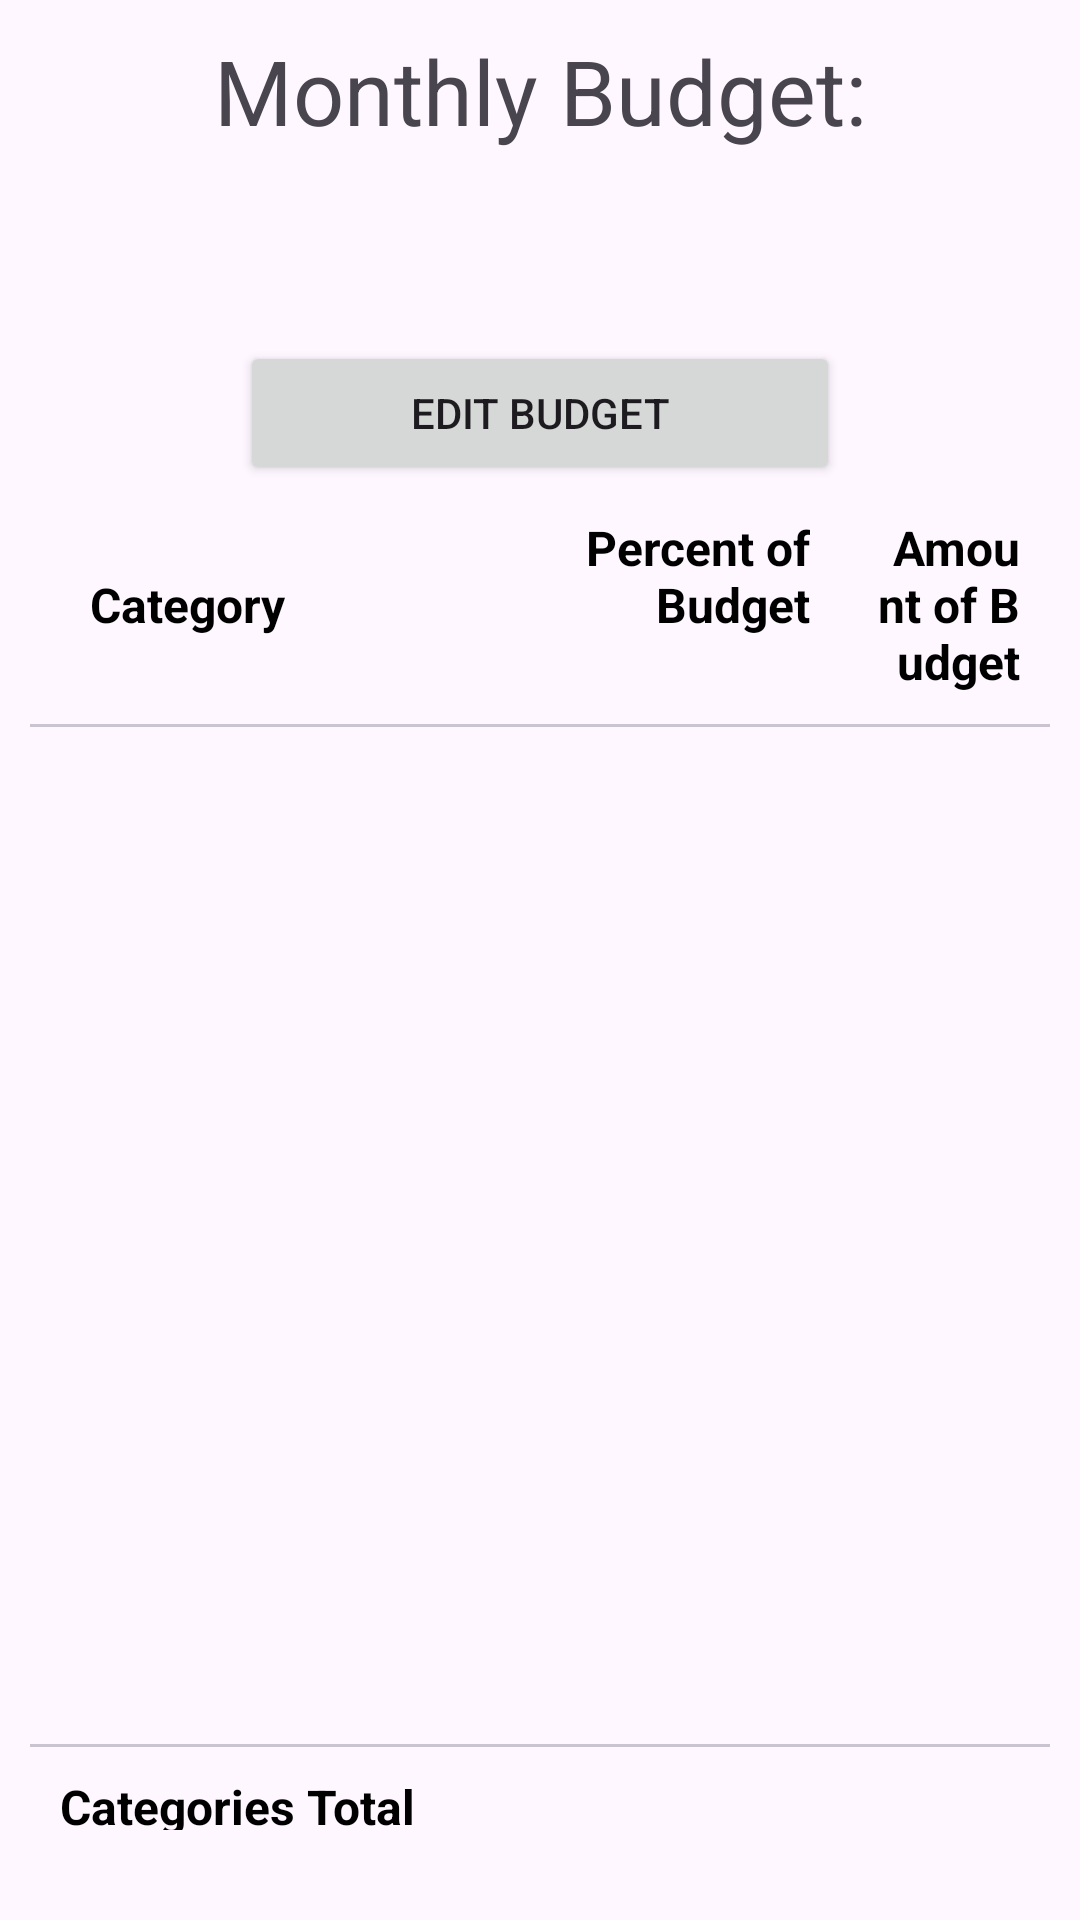

Write the Android layout XML for this screen, with the resource values it uses.
<!-- AndroidManifest.xml: application theme Theme.UIGroupProject -->
<!-- res/layout/fragment_budget.xml -->
<?xml version="1.0" encoding="utf-8"?>
<RelativeLayout xmlns:android="http://schemas.android.com/apk/res/android"
    android:layout_width="match_parent"
    android:layout_height="match_parent">

    <TextView
        android:id="@+id/monthly_budget_descriptor"
        android:layout_width="match_parent"
        android:layout_height="wrap_content"
        android:text="@string/budget_monthly_budget"
        android:textSize="30sp"
        android:textAlignment="center"
        android:layout_marginTop="10dp"
        />

    <TextView
        android:id="@+id/monthly_budget_value"
        android:layout_width="match_parent"
        android:layout_height="wrap_content"
        android:layout_below="@id/monthly_budget_descriptor"
        android:textSize="40sp"
        android:textAlignment="center"
        android:layout_marginTop="10dp"
        android:textStyle="bold"
        />

    <Button
        android:id="@+id/edit_budget_button"
        android:layout_below="@+id/monthly_budget_value"
        android:layout_width="200dp"
        android:layout_centerHorizontal="true"
        android:layout_height="wrap_content"
        android:text="@string/budget_edit_budget"
        />

    <RelativeLayout
        android:id="@+id/table_heading"
        android:layout_width="match_parent"
        android:layout_height="wrap_content"
        android:layout_below="@id/edit_budget_button"
        android:layout_marginLeft="10dp"
        android:layout_marginRight="10dp"
        >

        <TextView
            android:id="@+id/spending_by_category_table_header_category"
            android:layout_width="120dp"
            android:layout_height="wrap_content"
            android:layout_marginStart="20dp"
            android:layout_marginTop="10dp"
            android:layout_marginEnd="10dp"
            android:layout_marginBottom="10dp"
            android:text="@string/budget_table_label_category"
            android:textColor="@color/black"
            android:textSize="16sp"
            android:textStyle="bold" />

        <TextView
            android:id="@+id/spending_by_category_table_header_percent"
            android:layout_width="100dp"
            android:layout_height="wrap_content"
            android:layout_marginStart="10dp"
            android:layout_marginTop="10dp"
            android:layout_marginEnd="10dp"
            android:layout_marginBottom="10dp"
            android:layout_toEndOf="@id/spending_by_category_table_header_category"
            android:text="@string/budget_table_label_percent"
            android:textAlignment="textEnd"
            android:textColor="@color/black"
            android:textSize="16sp"
            android:textStyle="bold" />

        <TextView
            android:id="@+id/spending_by_category_table_header_dollars"
            android:layout_width="wrap_content"
            android:layout_height="wrap_content"
            android:layout_marginStart="10dp"
            android:layout_marginTop="10dp"
            android:layout_marginEnd="10dp"
            android:layout_marginBottom="10dp"
            android:layout_toEndOf="@id/spending_by_category_table_header_percent"
            android:text="@string/budget_table_label_amount"
            android:textColor="@color/black"
            android:textSize="16sp"
            android:textAlignment="textEnd"
            android:textStyle="bold" />

    </RelativeLayout>

    <com.google.android.material.divider.MaterialDivider
        android:layout_width="match_parent"
        android:layout_height="wrap_content"
        android:layout_below="@id/table_heading"
        android:layout_marginHorizontal="10dp"
        />

    <androidx.recyclerview.widget.RecyclerView
        android:id="@+id/category_list"
        android:layout_width="match_parent"
        android:layout_height="320sp"
        android:layout_below="@id/table_heading"
        android:layout_marginStart="10dp"
        android:layout_marginTop="10dp"
        android:layout_marginEnd="10dp"
        android:layout_marginBottom="10dp"
    />

    <com.google.android.material.divider.MaterialDivider
        android:layout_width="match_parent"
        android:layout_height="wrap_content"
        android:layout_below="@id/category_list"
        android:layout_marginHorizontal="10dp"
        />

    <RelativeLayout
        android:id="@+id/total_element"
        android:layout_width="match_parent"
        android:layout_height="wrap_content"
        android:layout_below="@id/category_list"
        android:layout_marginBottom="20dp"
        android:layout_marginHorizontal="10dp"
        >

        <TextView
            android:id="@+id/categoryNameTotal"
            android:layout_width="180dp"
            android:layout_height="wrap_content"
            android:layout_marginStart="10dp"
            android:layout_marginTop="10dp"
            android:layout_marginEnd="10dp"
            android:layout_marginBottom="10dp"
            android:text="@string/budget_table_label_total"
            android:textColor="@color/black"
            android:textSize="16sp"
            android:textStyle="bold" />

        <TextView
            android:id="@+id/categoryPercentTotal"
            android:layout_margin="10dp"
            android:layout_width="40dp"
            android:gravity="end"
            android:layout_height="wrap_content"
            android:layout_toEndOf="@id/categoryNameTotal"
            android:textColor="@color/black"
            android:textSize="16sp"
            android:textStyle="bold" />

        <TextView
            android:id="@+id/categoryValueTotal"
            android:layout_width="160dp"
            android:layout_height="wrap_content"
            android:layout_marginStart="10dp"
            android:layout_marginTop="10dp"
            android:layout_marginEnd="10dp"
            android:layout_marginBottom="10dp"
            android:layout_toEndOf="@id/categoryPercentTotal"
            android:gravity="end"
            android:textColor="@color/black"
            android:textSize="16sp"
            android:textStyle="bold" />

    </RelativeLayout>

    <Button
        android:id="@+id/add_category_button"
        android:layout_below="@+id/total_element"
        android:layout_width="200dp"
        android:layout_centerHorizontal="true"
        android:layout_height="wrap_content"
        android:text="@string/budget_add_new_category"
        />

</RelativeLayout>
<!-- resources referenced by this layout -->
<resources>
  <color name="black">#FF000000</color>
  <string name="budget_add_new_category">Add a New Category +</string>
  <string name="budget_edit_budget">Edit Budget</string>
  <string name="budget_monthly_budget">Monthly Budget:</string>
  <string name="budget_table_label_amount">Amount of Budget</string>
  <string name="budget_table_label_category">\nCategory</string>
  <string name="budget_table_label_percent">Percent of Budget</string>
  <string name="budget_table_label_total">Categories Total</string>
  <style name="Theme.UIGroupProject" parent="Base.Theme.UIGroupProject" />
  <style name="Base.Theme.UIGroupProject" parent="Theme.Material3.DayNight.NoActionBar">
          
          
          <item name="colorPrimary">@color/primary</item>
          <item name="colorPrimaryVariant">@color/secondary</item>
  
          <item name="android:statusBarColor">?attr/colorPrimaryVariant</item>
          <item name="android:color">?attr/colorPrimary</item>
      </style>
  <color name="primary">#246EE9</color>
  <color name="secondary">#002DD3</color>
</resources>
